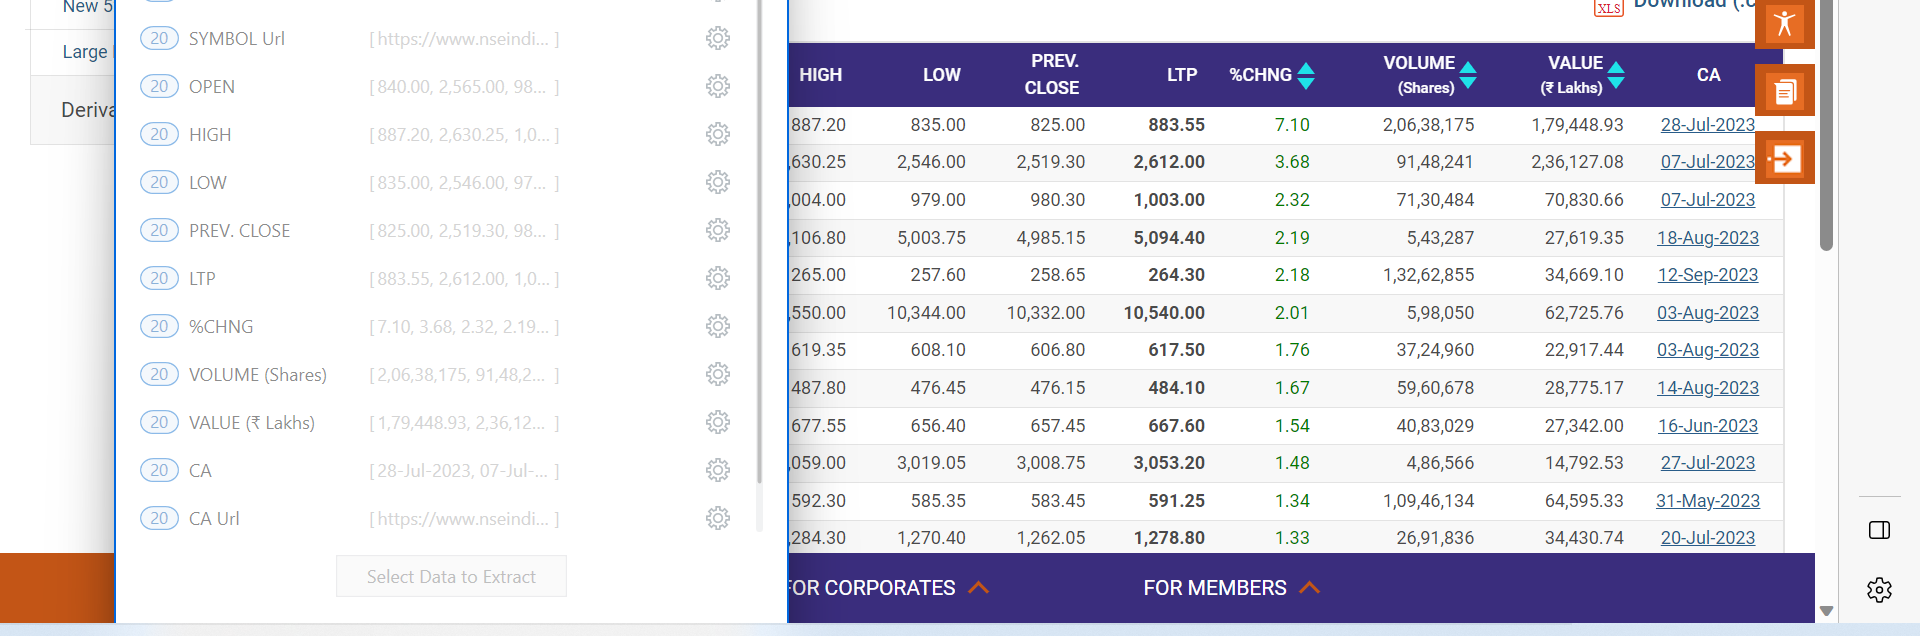
Task: Extract Save and Email NSE Top Gainers
Workflow: Main

Step 1: get-text from the table in window 'Top Gainer, Top Looser - Best Stocks to Buy | Best Stocks to Invest in for First Time Investor- NSE India' (msedge.exe)
